Dataset: processed (GitHub, Tensai-Kartik/PlantCare). Classes: apple black rot, apple cedar apple rust, apple healthy, apple scab, corn common rust, corn healthy, corn northern leaf blight, grape black rot, grape esca black measles, grape healthy, pepper bell bacterial spot, pepper bell healthy, potato early blight, potato healthy, potato late blight, tomato bacterial spot, tomato early blight, tomato healthy, tomato late blight, tomato septoria leaf spot, tomato yellow leaf curl virus.

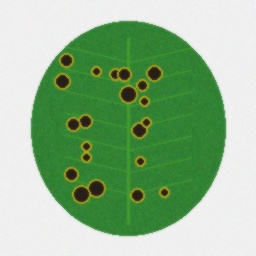
Label: tomato bacterial spot

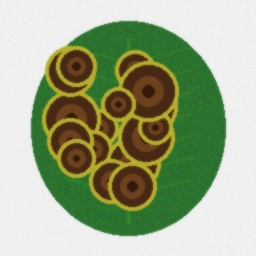
Label: potato early blight

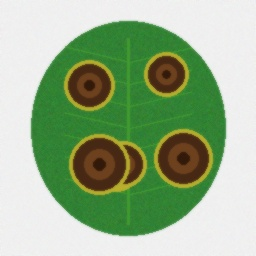
Label: tomato early blight

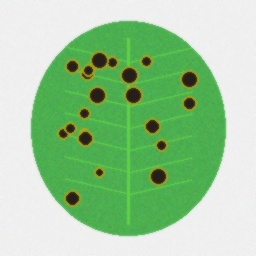
Label: pepper bell bacterial spot

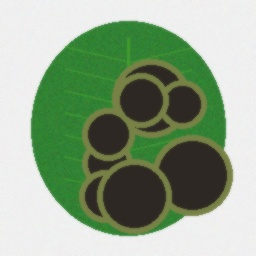
Label: tomato late blight

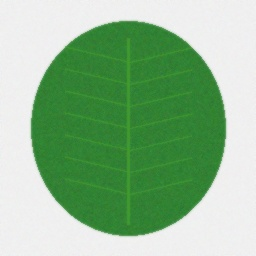
Label: tomato healthy
